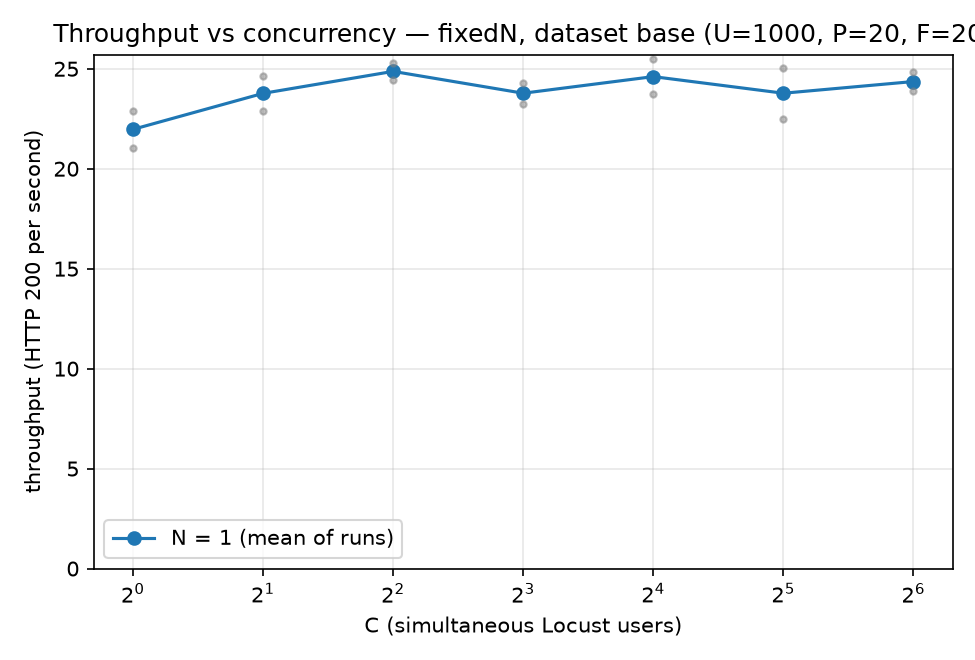

Data behind this chart, as committed beside it:
N_instances, C_concurrency, rep, throughput_rps, n_requests, n_failed, instances_serving
1, 1, 1, 21.06, 1578, 0, 1
1, 1, 2, 22.88, 1712, 0, 1
1, 2, 1, 22.91, 1720, 0, 1
1, 2, 2, 24.63, 1821, 0, 1
1, 4, 1, 24.45, 1798, 0, 1
1, 4, 2, 25.29, 1879, 0, 1
1, 8, 1, 24.29, 1802, 0, 1
1, 8, 2, 23.26, 1731, 1, 1
1, 16, 1, 23.72, 1777, 8, 1
1, 16, 2, 25.49, 1906, 4, 1
1, 32, 1, 22.49, 1683, 9, 1
1, 32, 2, 25.06, 1814, 8, 1
1, 64, 1, 24.85, 1858, 3, 1
1, 64, 2, 23.88, 1786, 4, 1
